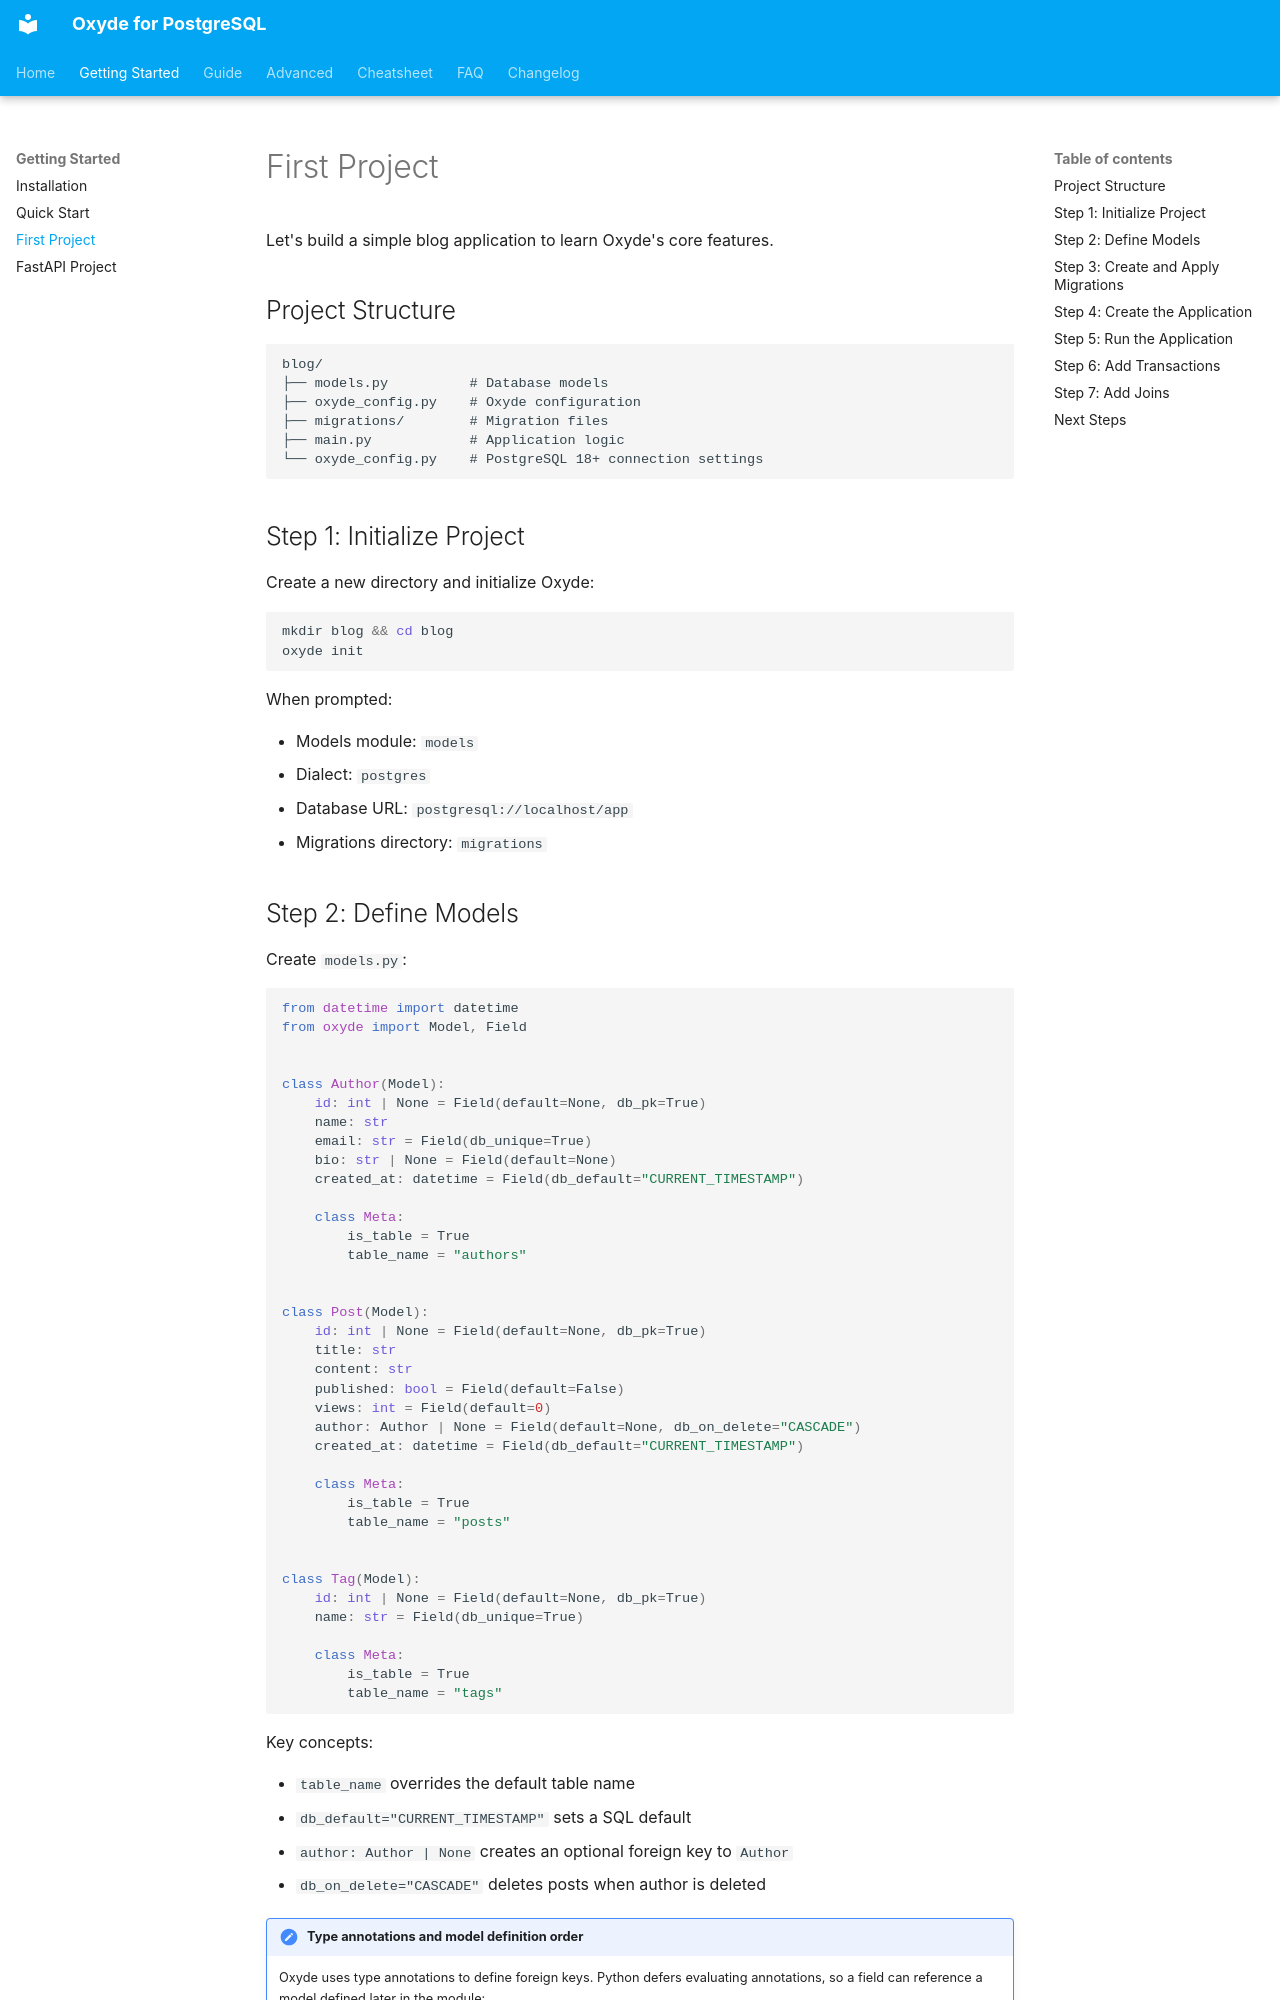

repository: ebrake/oxyde-postgres · page: getting-started/first-project/index.html · generator: mkdocs

# First Project

Let's build a simple blog application to learn Oxyde's core features.

## Project Structure

```
blog/
├── models.py          # Database models
├── oxyde_config.py    # Oxyde configuration
├── migrations/        # Migration files
├── main.py            # Application logic
└── oxyde_config.py    # PostgreSQL 18+ connection settings
```

## Step 1: Initialize Project

Create a new directory and initialize Oxyde:

```bash
mkdir blog && cd blog
oxyde init
```

When prompted:

- Models module: `models`
- Dialect: `postgres`
- Database URL: `postgresql://localhost/app`
- Migrations directory: `migrations`

## Step 2: Define Models

Create `models.py`:

```python
from datetime import datetime
from oxyde import Model, Field


class Author(Model):
    id: int | None = Field(default=None, db_pk=True)
    name: str
    email: str = Field(db_unique=True)
    bio: str | None = Field(default=None)
    created_at: datetime = Field(db_default="CURRENT_TIMESTAMP")

    class Meta:
        is_table = True
        table_name = "authors"


class Post(Model):
    id: int | None = Field(default=None, db_pk=True)
    title: str
    content: str
    published: bool = Field(default=False)
    views: int = Field(default=0)
    author: Author | None = Field(default=None, db_on_delete="CASCADE")
    created_at: datetime = Field(db_default="CURRENT_TIMESTAMP")

    class Meta:
        is_table = True
        table_name = "posts"


class Tag(Model):
    id: int | None = Field(default=None, db_pk=True)
    name: str = Field(db_unique=True)

    class Meta:
        is_table = True
        table_name = "tags"
```

Key concepts:

- `table_name` overrides the default table name
- `db_default="CURRENT_TIMESTAMP"` sets a SQL default
- `author: Author | None` creates an optional foreign key to `Author`
- `db_on_delete="CASCADE"` deletes posts when author is deleted

!!! note "Type annotations and model definition order"

    Oxyde uses type annotations to define foreign keys. Python defers evaluating
    annotations, so a field can reference a model defined later in the module:

    ```python
    class Post(Model):
        author: Author | None = Field(default=None, db_on_delete="CASCADE")
        # Works even though Author is defined below

    class Author(Model):
        ...
    ```
